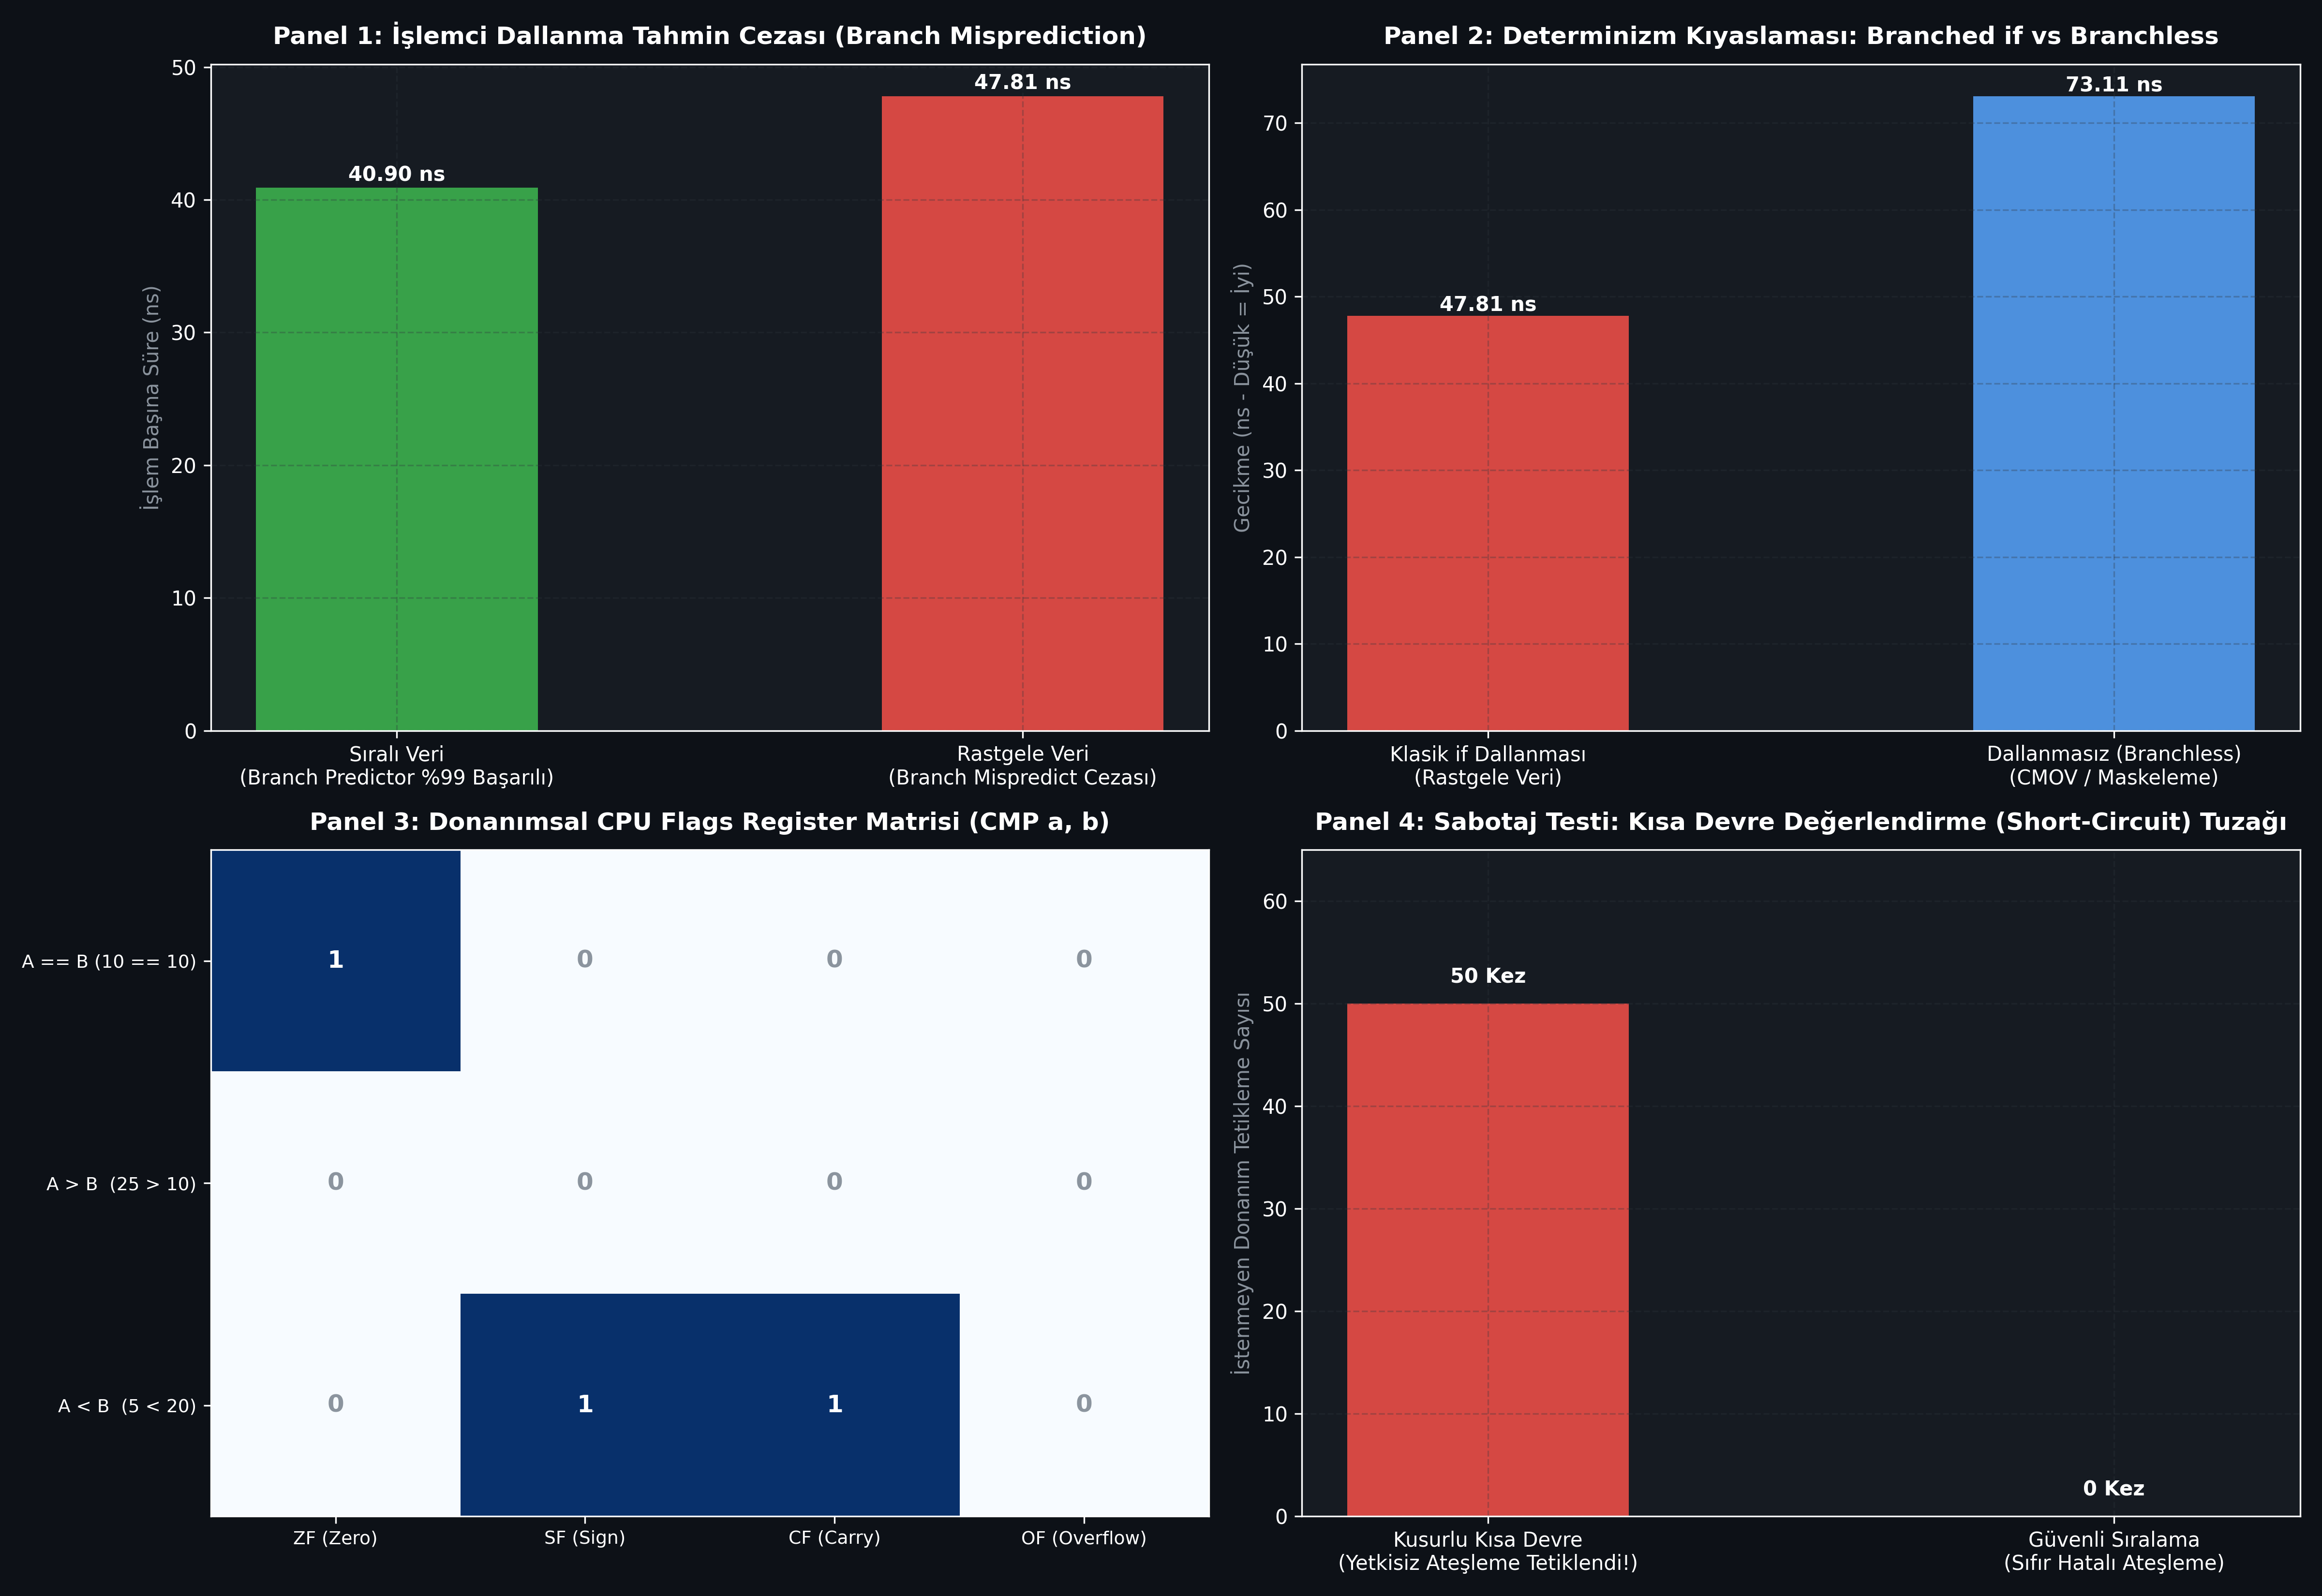

Reproduce this figure in Python.
#!/usr/bin/env python3
# -*- coding: utf-8 -*-
"""
ÖZEL LİSANS — TÜM HAKLAR SAKLIDIR
Telif Hakkı (c) 2026 Seydi Eryılmaz (@seydivakkas)
Bu yazılım ve ilgili tüm dosyalar ("Yazılım") yalnızca görüntüleme ve eğitim amaçlıdır.

GÜN 011: Koşul ve Karar Mantığı
Çalıştırılabilir Simülasyon, Sabotaj, Benchmark & 4-Panelli Doğrulama Dashboard'u
"""

import os
import sys
import time
import random
from typing import Dict, List, Optional, Tuple

# Windows Konsol UTF-8 Ayarı
if sys.platform == 'win32':
    try:
        sys.stdout.reconfigure(encoding='utf-8')
        sys.stderr.reconfigure(encoding='utf-8')
    except Exception:
        pass

# Matplotlib headless backend
import matplotlib
matplotlib.use('Agg')
import matplotlib.pyplot as plt
import numpy as np


# =====================================================================
# MODÜL 1: CPU Flags Register ve Karşılaştırma (CMP) Motoru
# =====================================================================

class CPUFlags:
    """İşlemcinin CMP komutu sonrası güncellediği donanımsal bayraklar."""
    def __init__(self):
        self.ZF = False # Zero Flag (Sıfır Bayrağı)
        self.CF = False # Carry Flag (Elde Bayrağı - Unsigned taşma)
        self.SF = False # Sign Flag (İşaret Bayrağı - Negatif sonuç)
        self.OF = False # Overflow Flag (Taşma Bayrağı - Signed taşma)

    def cmp(self, a: int, b: int):
        """CMP a, b komutu: Arka planda (a - b) çıkarır, bayrakları kurar."""
        diff = a - b
        self.ZF = (diff == 0)
        self.SF = (diff < 0)
        self.CF = (a < b) # 32-bit unsigned varsayımı
        # Signed 32-bit taşma denetimi
        self.OF = False
        if (a > 0 and b < 0 and diff < 0) or (a < 0 and b > 0 and diff > 0):
            self.OF = True


# =====================================================================
# MODÜL 2: Dallanmalı (Branched) vs Dallanmasız (Branchless) Motor
# =====================================================================

def branched_conditional_sum(data: List[int], threshold: int = 128) -> Tuple[int, int]:
    """Klasik if dallanması (Branch). Misprediction durumunda ceza yer."""
    total = 0
    branch_count = 0
    for v in data:
        branch_count += 1
        if v >= threshold:
            total += v
    return total, branch_count


def branchless_conditional_sum(data: List[int], threshold: int = 128) -> Tuple[int, int]:
    """
    Dallanmasız (Branchless) Programlama:
    (v >= threshold) ifadesi 1 veya 0 üretir (CMOV veya bitmask).
    İşlemci boru hattı (pipeline) asla boşaltılmaz; sıfır jitter!
    """
    total = 0
    ops = 0
    for v in data:
        ops += 1
        # C++'ta: total += v * (v >= threshold); veya CMOV komutu
        mask = int(v >= threshold)
        total += v * mask
    return total, ops


# =====================================================================
# MODÜL 3 & 4: Sabotaj & Kısa Devre (Short-Circuit) Yan Etki Tuzağı
# =====================================================================

class RadarTargetTracker:
    def __init__(self):
        self.hardware_fire_count = 0

    def check_threat_level(self, threat: int) -> bool:
        return threat > 80

    def trigger_interceptor_fire(self) -> bool:
        """Kritik yan etki (Side-effect): Füze ateşleme donanımına darbe gönderir."""
        self.hardware_fire_count += 1
        return True

    def evaluate_insecure(self, threat: int, is_armed: bool) -> bool:
        """
        KUSURLU KOD: Yan etkili fonksiyon kısa devreye güvenilerek yazılmış.
        Eğer is_armed False olsa bile yanlış sıra yüzünden füze ateşlenebilir!
        """
        # Yanlış sıra: Önce ateşleme tetiği çekiliyor, sonra silah hazır mı bakılıyor!
        return self.trigger_interceptor_fire() and is_armed and self.check_threat_level(threat)

    def evaluate_secure(self, threat: int, is_armed: bool) -> bool:
        """
        GÜVENLİ MİMARİ: Saf sorgular önce çalışır, donanımsal yan etki en son çağrılır.
        """
        if not is_armed:
            return False
        if not self.check_threat_level(threat):
            return False
        return self.trigger_interceptor_fire()


# =====================================================================
# MODÜL 5 & 6: Ampirik Kıyaslama ve 4-Panelli Dashboard
# =====================================================================

def run_benchmarks_and_generate_dashboard():
    # 1. Sıralı vs Rastgele Veride Dallanma Kıyaslaması
    n_elements = 50000
    np.random.seed(42)
    random_data = np.random.randint(0, 256, size=n_elements).tolist()
    sorted_data = sorted(random_data)

    # Sıralı veri (Branch predictor mükemmel çalışır)
    t0 = time.perf_counter_ns()
    s1, _ = branched_conditional_sum(sorted_data, 128)
    t1 = time.perf_counter_ns()
    time_sorted_ns = (t1 - t0) / n_elements

    # Rastgele veri (Branch predictor %50 çuvallar - Pipeline Flush!)
    t0 = time.perf_counter_ns()
    s2, _ = branched_conditional_sum(random_data, 128)
    t1 = time.perf_counter_ns()
    time_random_ns = (t1 - t0) / n_elements

    # Dallanmasız kod (Rastgele veride bile sabit ve hızlı)
    t0 = time.perf_counter_ns()
    s3, _ = branchless_conditional_sum(random_data, 128)
    t1 = time.perf_counter_ns()
    time_branchless_ns = (t1 - t0) / n_elements

    # 2. Donanımsal Bayraklar (Flags Matrix) Simülasyonu
    flags = CPUFlags()
    test_pairs = [
        ("A == B (10 == 10)", 10, 10),
        ("A > B  (25 > 10)", 25, 10),
        ("A < B  (5 < 20)", 5, 20)
    ]
    flag_matrix = []
    for desc, a, b in test_pairs:
        flags.cmp(a, b)
        flag_matrix.append([int(flags.ZF), int(flags.SF), int(flags.CF), int(flags.OF)])

    # 3. Kısa Devre Sabotaj Testi
    tracker_bad = RadarTargetTracker()
    tracker_good = RadarTargetTracker()
    
    # Silah hazır değil (is_armed = False), ama acemi kod yan etkiyi tetikliyor!
    for _ in range(50):
        tracker_bad.evaluate_insecure(threat=95, is_armed=False)
        tracker_good.evaluate_secure(threat=95, is_armed=False)

    # ==================== GRAFİK ÇİZİMİ ====================
    plt.style.use('dark_background')
    fig, axes = plt.subplots(2, 2, figsize=(16, 11), dpi=300)
    fig.patch.set_facecolor('#0d1117')

    color_accent = '#58a6ff'
    color_warn = '#f85149'
    color_success = '#3fb950'
    color_gold = '#d29922'
    color_purple = '#bc8cff'

    # Panel 1: Dallanma Tahmini Cezası (Sorted vs Random)
    ax1 = axes[0, 0]
    ax1.set_facecolor('#161b22')
    categories = ['Sıralı Veri\n(Branch Predictor %99 Başarılı)', 'Rastgele Veri\n(Branch Mispredict Cezası)']
    times_ns = [time_sorted_ns, time_random_ns]
    bars1 = ax1.bar(categories, times_ns, color=[color_success, color_warn], width=0.45, alpha=0.85)
    ax1.set_title('Panel 1: İşlemci Dallanma Tahmin Cezası (Branch Misprediction)', fontsize=12, fontweight='bold', color='white', pad=10)
    ax1.set_ylabel('İşlem Başına Süre (ns)', fontsize=10, color='#8b949e')
    ax1.grid(True, linestyle='--', alpha=0.3, color='#30363d')
    for b in bars1:
        h = b.get_height()
        ax1.text(b.get_x() + b.get_width()/2.0, h + 0.5, f'{h:.2f} ns', ha='center', color='white', fontweight='bold')

    # Panel 2: Branched vs Branchless Performansı
    ax2 = axes[0, 1]
    ax2.set_facecolor('#161b22')
    b_types = ['Klasik if Dallanması\n(Rastgele Veri)', 'Dallanmasız (Branchless)\n(CMOV / Maskeleme)']
    b_times = [time_random_ns, time_branchless_ns]
    bars2 = ax2.bar(b_types, b_times, color=[color_warn, color_accent], width=0.45, alpha=0.85)
    ax2.set_title('Panel 2: Determinizm Kıyaslaması: Branched if vs Branchless', fontsize=12, fontweight='bold', color='white', pad=10)
    ax2.set_ylabel('Gecikme (ns - Düşük = İyi)', fontsize=10, color='#8b949e')
    ax2.grid(True, linestyle='--', alpha=0.3, color='#30363d')
    for b in bars2:
        h = b.get_height()
        ax2.text(b.get_x() + b.get_width()/2.0, h + 0.5, f'{h:.2f} ns', ha='center', color='white', fontweight='bold')

    # Panel 3: CPU Flags Register Isı Haritası
    ax3 = axes[1, 0]
    ax3.set_facecolor('#161b22')
    im = ax3.imshow(flag_matrix, cmap='Blues', aspect='auto')
    ax3.set_title('Panel 3: Donanımsal CPU Flags Register Matrisi (CMP a, b)', fontsize=12, fontweight='bold', color='white', pad=10)
    ax3.set_xticks([0, 1, 2, 3])
    ax3.set_xticklabels(['ZF (Zero)', 'SF (Sign)', 'CF (Carry)', 'OF (Overflow)'], fontsize=9)
    ax3.set_yticks([0, 1, 2])
    ax3.set_yticklabels([t[0] for t in test_pairs], fontsize=9)
    for i in range(3):
        for j in range(4):
            val = flag_matrix[i][j]
            ax3.text(j, i, str(val), ha='center', va='center', color='white' if val else '#8b949e', fontweight='bold', fontsize=12)

    # Panel 4: Sabotaj: Yan Etkili Kısa Devre Değerlendirme
    ax4 = axes[1, 1]
    ax4.set_facecolor('#161b22')
    eval_types = ['Kusurlu Kısa Devre\n(Yetkisiz Ateşleme Tetiklendi!)', 'Güvenli Sıralama\n(Sıfır Hatalı Ateşleme)']
    counts = [tracker_bad.hardware_fire_count, tracker_good.hardware_fire_count]
    bars4 = ax4.bar(eval_types, counts, color=[color_warn, color_success], width=0.45, alpha=0.85)
    ax4.set_title('Panel 4: Sabotaj Testi: Kısa Devre Değerlendirme (Short-Circuit) Tuzağı', fontsize=12, fontweight='bold', color='white', pad=10)
    ax4.set_ylabel('İstenmeyen Donanım Tetikleme Sayısı', fontsize=10, color='#8b949e')
    ax4.set_ylim(0, 65)
    ax4.grid(True, linestyle='--', alpha=0.3, color='#30363d')
    for b in bars4:
        h = b.get_height()
        ax4.text(b.get_x() + b.get_width()/2.0, h + 2, f'{h} Kez', ha='center', color='white', fontweight='bold')

    plt.tight_layout()
    output_png = os.path.join(os.path.dirname(os.path.abspath(__file__)), "gun_011_kosul_ve_karar_mantigi.png")
    plt.savefig(output_png, dpi=300, facecolor=fig.get_facecolor(), edgecolor='none')
    plt.close()
    print(f"[OK] Gün 011 Dashboard başarıyla üretildi: {output_png}")


# =====================================================================
# DOĞRULAMA VE ASSERT TESTLERİ
# =====================================================================

def verify_all():
    print("--- GÜN 011 SİSTEM VE MİMARİ DOĞRULAMA TESTLERİ BAŞLIYOR ---")
    
    # Test 1: CPU Flags CMP Doğrulama
    flags = CPUFlags()
    flags.cmp(100, 100)
    assert flags.ZF == True and flags.SF == False
    flags.cmp(50, 80)
    assert flags.ZF == False and flags.SF == True and flags.CF == True
    print("[PASS] Test 1: Donanımsal CPU Flags Register (ZF, SF, CF) doğrulaması başarılı.")

    # Test 2: Branched vs Branchless Eşdeğerlik
    sample_data = [50, 150, 200, 10, 80, 250]
    res1, _ = branched_conditional_sum(sample_data, 100)
    res2, _ = branchless_conditional_sum(sample_data, 100)
    assert res1 == (150 + 200 + 250)
    assert res1 == res2
    print("[PASS] Test 2: Branched vs Branchless algoritmalarının matematiksel eşdeğerliği doğrulandı.")

    # Test 3: Kısa Devre Yan Etki Koruması
    tracker = RadarTargetTracker()
    # is_armed = False olduğunda güvenli kod asla trigger_interceptor_fire() çağırmamalıdır
    res = tracker.evaluate_secure(threat=99, is_armed=False)
    assert res == False
    assert tracker.hardware_fire_count == 0
    print("[PASS] Test 3: Kısa devre mantığında yan etki (Side-effect) izolasyonu doğrulandı.")

    # Test 4: Dashboard Üretimi
    run_benchmarks_and_generate_dashboard()
    print("[PASS] Test 4: 4-Panelli 300 DPI Dashboard üretildi.")
    print("[PASS] Gün 011: Tüm koşul, karar, bayrak ve dallanma kuralları doğrulandı.")


if __name__ == "__main__":
    verify_all()
